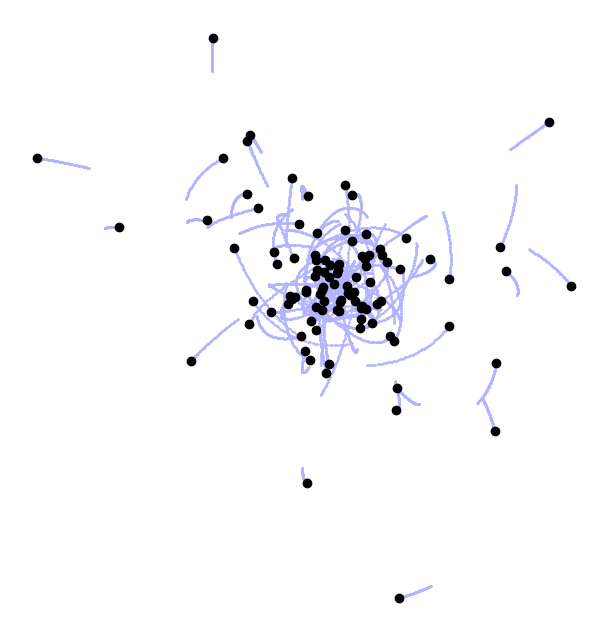

Recreate this plot in Python. (Note: this script raises an exception after producing the figure.)
import numpy as np
import matplotlib.pyplot as plt
import matplotlib.animation as animation

# definitions

# m vector contains masses of all particles
# pos vector contains space-coordinates as Nx3 2d-array, r[i] = [x, y, z])
# vel vector contains velocities in Nx3 2d array, vel[i] = [v_x, v_y, v_z]
# acc vector contains accelerations in Nx3 array, acc[i] = [a_x, a_y, a_z]


# vectorized subroutines
def getAcceleration(masses, positions, G_constant):
    # masses is a Nx1 array
    # define a constant param to avoid division by zero
    k = 0.01

    x = positions[:, 0:1] # we need these arrays to be 2d for the
    y = positions[:, 1:2] # following numpy trick to work
    z = positions[:, 2:3]

    # get pairwise distances
    x_dist = x.T - x
    y_dist = y.T - y
    z_dist = z.T - z

    inv_dist3 = ( (x_dist**2) + (y_dist**2) + (z_dist**2) + k)**(-1.5) # NxN array
    # inv_dist3 = (x_dist**2) + (y_dist**2) + (z_dist**2) + k
    # inv_dist3[inv_dist3>0] = inv_dist3[inv_dist3>0]**(-1.5)

    # NxN and Nx1 matmul gives Nx1 array, ith row for ith particle
    ax = G_constant * (x_dist * inv_dist3) @ masses
    ay = G_constant * (y_dist * inv_dist3) @ masses
    az = G_constant * (z_dist * inv_dist3) @ masses

    # pack together into one Nx3 2d-array
    a = np.hstack((ax, ay, az))

    return a

def getEnergies(masses, positions, velocities, G_constant):

    # Kinetic energy - have to sum over arrays twice
    KE = 0.5 * np.sum(np.sum(masses * (velocities**2)))

    # Potential energy
    x = pos[:,0:1]
    y = pos[:,1:2]
    z = pos[:,2:3]
    dx = x.T - x
    dy = y.T - y
    dz = z.T - z
    inv_r = np.sqrt(dx**2 + dy**2 + dz**2)

    inv_r[inv_r>0] = inv_r[inv_r>0]**-1 # remove 0 distance entries

    PE = G_constant * np.sum(np.sum(np.triu(-(masses*masses.T)*inv_r,1)))

    return KE, PE



# initialize parameters

# time params
t_init = 0
t_final = 20 # sec
dt = 0.01 # time step
num_steps = int(np.ceil(t_final/dt)) # number of time steps / iterations

# system conditions

N = 100 # number of particles
dims = 3 # num of dimensions
G = 1.0 # newtons gravitational constant, (assumed 1 for numerical accuracy)
total_mass = 20 # total mass of all particles


pos = np.random.randn(N, dims) # define random set of points in space
vel = np.random.randn(N, dims) # assign random velocities to each point
mas = np.ones((N, 1)) * (total_mass/N) # all masses are 1unit, create specifically a column vector only

# Convert to Center-of-Mass frame
vel -= np.mean(mas * vel,0) / np.mean(mas)

# get first set of accelerations
acc = getAcceleration(mas, pos, G)

# preallocate simulation data arrays
pos_data = np.zeros((N, 3, num_steps+1))
pos_data[:,:,0] = pos

# similarly for energy todo
ke_data = np.zeros(num_steps+1)
pe_data = np.zeros(num_steps+1)

ke, pe = getEnergies(mas, pos, vel, G)

# simulation loop
for i in range(num_steps):
    # first half kick
    vel += acc * (0.5*dt)

    # drift
    pos += vel * dt

    # update acc
    acc = getAcceleration(mas, pos, G)

    # 2nd kick
    vel += acc * (0.5*dt)

    # get energies
    KE, PE = getEnergies(mas, pos, vel, G)

    # save position, energy data
    pos_data[:, :, i+1] = pos
    ke_data[i+1] = KE
    pe_data[i+1] = PE



# create animation of n body motion
fig, ax = plt.subplots(figsize=(8,8))

def update(num):
    # update coordinates
    x_i = pos_data[:, 0, num]
    y_i = pos_data[:, 1, num]
    z_i = pos_data[:, 2, num]
    
    ax.cla()
    # ax.set_title('Delaunay Triangulation')
    xx = pos_data[:,0,max(num-50,0):num+1]
    yy = pos_data[:,1,max(num-50,0):num+1]
    ax.scatter(xx,yy,s=1,color=[.7,.7,1])
    ax.scatter(x_i, y_i, color='black')
    ax.set_aspect('equal')
    # ax.set(xlim=(-2,2),ylim=(-2,2))
    ax.set_axis_off()
    return fig,

ani = animation.FuncAnimation(fig, update, num_steps, interval= dt*1000, blit=True)
ani.save('100-body.mp4', writer="ffmpeg",dpi=100)

# create plot of energies wrt time

plt.clf() # clear this figure

t_vals = np.arange(num_steps+1)*dt
plt.scatter(t_vals, ke_data, color='red', label='KE', s=2.5)
plt.scatter(t_vals, pe_data, color='blue', label='PE', s=2.5)
plt.scatter(t_vals, ke_data + pe_data, color='black', label='Total Energy', s=2.5)
plt.xlabel('time')
plt.ylabel('energy')
plt.legend(loc='upper right')

plt.savefig('energy_plots_n100.jpg', bbox_inches='tight', dpi=100)

